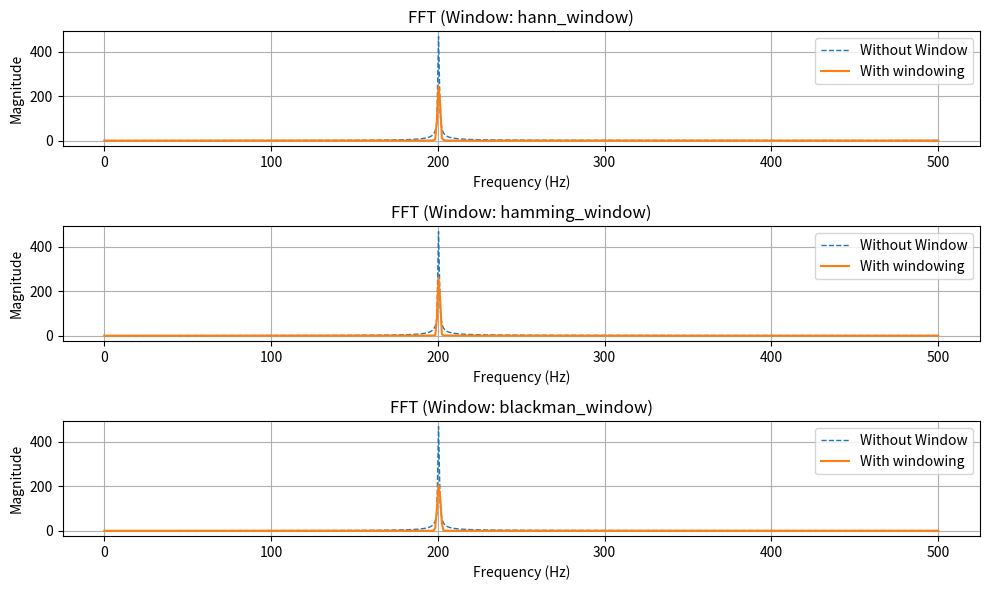

The matplotlib source for this figure:
import numpy as np
import matplotlib.pyplot as plt

# Define a pure sine wave with specific frequency
def sine_wave(t, f):
  return np.sin(2 * np.pi * f * t)

# Sample rate and time duration
sample_rate = 1000  # Hz
duration = 1  # seconds
t = np.linspace(0, duration, int(sample_rate * duration))

# Define a specific frequency
f0 = 200  # Hz

# Generate the sine wave
signal = sine_wave(t, f0)

# Define windows (replace with desired functions)
def hann_window(size):
  return np.hanning(size)

def hamming_window(size):
  return np.hamming(size)

def blackman_window(size):
  return np.blackman(size)

# Window functions to compare
windows = [hann_window, hamming_window, blackman_window]
non_windowed_fft = np.abs(np.fft.fft(signal))

# Plot results for each window
fig, axes = plt.subplots(len(windows), 1, figsize=(10, 6))

for i, window_func in enumerate(windows):
  # Apply window and calculate FFT
  window = window_func(len(signal))
  windowed_signal = signal * window
  # Take the Fast Fourier Transform (FFT)
  windowed_fft = np.fft.fft(windowed_signal)
  # Frequency bins (half the size due to real signal)
  freqs = np.linspace(0, sample_rate / 2, len(windowed_fft) // 2)
  windowed_fft_abs = np.abs(windowed_fft)[:len(freqs)]  # Absolute values for magnitude
  # Plot for comparison without windowing (increased leakage)
  axes[i].plot(freqs, non_windowed_fft[:len(freqs)], linestyle="--", linewidth="1", label='Without Window')
  # Plot for current window
  axes[i].plot(freqs, windowed_fft_abs, label="With windowing")
  axes[i].set_title(f"FFT (Window: {window_func.__name__})")
  axes[i].set_xlabel('Frequency (Hz)')
  axes[i].set_ylabel('Magnitude')
  axes[i].grid(True)
  axes[i].legend()

# Fine-tune layout
plt.tight_layout()
plt.show()
